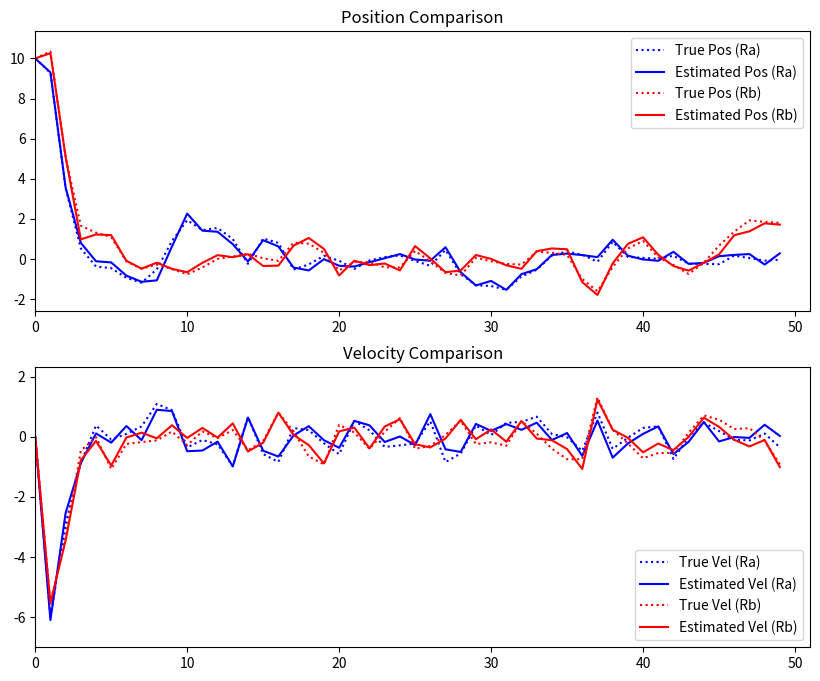

Source code (Python):
import numpy as np
import matplotlib.pyplot as plt
from matplotlib.animation import FuncAnimation, PillowWriter

class KalmanFilter:
    def __init__(self, F, H, Q, R, init_state, init_cov):
        self.F = F  # State transition matrix
        self.H = H  # Observation matrix
        self.Q = Q  # Process noise covariance
        self.R = R  # Observation noise covariance
        self.state_est = init_state  # Initial state estimate
        self.P = init_cov  # Initial estimation error covariance

    def predict(self, u=np.zeros((2, 1))):
        self.state_est = self.F @ self.state_est + u
        self.P = self.F @ self.P @ self.F.T + self.Q

    def update(self, observation):
        K = self.P @ self.H.T @ np.linalg.inv(self.H @ self.P @ self.H.T + self.R)
        self.state_est = self.state_est + K @ (observation - self.H @ self.state_est)
        self.P = (np.eye(self.F.shape[0]) - K @ self.H) @ self.P

from scipy.linalg import solve_discrete_are

class LQRController:
    def __init__(self, F, G, Q, R):
        self.F = F
        self.G = G
        self.Q = Q
        self.R = R
        self.P = solve_discrete_are(F, G, Q, R)
        self.K = np.linalg.inv(G.T @ self.P @ G + R) @ (G.T @ self.P @ F)

    def control(self, state):
        return -self.K @ state

# Define LQR parameters
F = np.array([[1, 1], [0, 1]])
G = np.array([[0], [1]])
Q_lqr = np.diag([1, 1])
R_lqr = np.array([[0.1]])

lqr = LQRController(F, G, Q_lqr, R_lqr)

def simulate_with_lqr(F, H, Q, R, init_state, init_cov, num_steps, lqr):
    true_state = init_state.copy()
    kf = KalmanFilter(F, H, Q, R, init_state, init_cov)
    states = [true_state.flatten()]
    estimates = [kf.state_est.flatten()]

    for _ in range(num_steps):
        u = lqr.control(kf.state_est)
        process_noise = np.random.multivariate_normal([0, 0], Q).reshape(-1, 1)
        true_state = F @ true_state + G @ u + process_noise
        observation_noise = np.random.multivariate_normal([0, 0], R).reshape(-1, 1)
        observation = H @ true_state + observation_noise
        kf.predict(G @ u)
        kf.update(observation)
        states.append(true_state.flatten())
        estimates.append(kf.state_est.flatten())

    return np.array(states), np.array(estimates)

def create_gif(states_a, estimates_a, states_b, estimates_b, filename="Ra-Rb.gif"):
    fig, ax = plt.subplots(2, 1, figsize=(10, 8))
    x_max = len(states_a)

    def update(frame):
        ax[0].clear()
        ax[1].clear()
        
        ax[0].plot(states_a[:frame, 0], label="True Pos (Ra)", linestyle='dotted', color='blue')
        ax[0].plot(estimates_a[:frame, 0], label="Estimated Pos (Ra)", color='blue')
        ax[0].plot(states_b[:frame, 0], label="True Pos (Rb)", linestyle='dotted', color='red')
        ax[0].plot(estimates_b[:frame, 0], label="Estimated Pos (Rb)", color='red')
        ax[0].set_title("Position Comparison")
        ax[0].legend()
        ax[0].set_xlim(0, x_max)
        ax[0].set_ylim(min(states_a[:, 0].min(), states_b[:, 0].min()) - 1, 
                       max(states_a[:, 0].max(), states_b[:, 0].max()) + 1)

        ax[1].plot(states_a[:frame, 1], label="True Vel (Ra)", linestyle='dotted', color='blue')
        ax[1].plot(estimates_a[:frame, 1], label="Estimated Vel (Ra)", color='blue')
        ax[1].plot(states_b[:frame, 1], label="True Vel (Rb)", linestyle='dotted', color='red')
        ax[1].plot(estimates_b[:frame, 1], label="Estimated Vel (Rb)", color='red')
        ax[1].set_title("Velocity Comparison")
        ax[1].legend()
        ax[1].set_xlim(0, x_max)
        ax[1].set_ylim(min(states_a[:, 1].min(), states_b[:, 1].min()) - 1, 
                       max(states_a[:, 1].max(), states_b[:, 1].max()) + 1)


    ani = FuncAnimation(fig, update, frames=len(states_a), repeat=False)
    ani.save(filename, writer=PillowWriter(fps=10))

# Define constants
H = np.eye(2)
Q = np.array([[0.1, 0], [0, 0.1]])
init_state = np.array([[10], [0]])
init_cov = np.eye(2) * 0.1
R_a = np.array([[0.25**2, 0], [0, 0.25**2]])  # Larger diagonal elements, no correlation
R_b = np.array([[0.2**2, 0.05], [0.05, 0.2**2]])  # Smaller diagonal elements, nonzero off-diagonal elements

states_a_lqr, estimates_a_lqr = simulate_with_lqr(F, H, Q, R_a, init_state, init_cov, 50, lqr)
states_b_lqr, estimates_b_lqr = simulate_with_lqr(F, H, Q, R_b, init_state, init_cov, 50, lqr)

create_gif(states_a_lqr, estimates_a_lqr, states_b_lqr, estimates_b_lqr)
